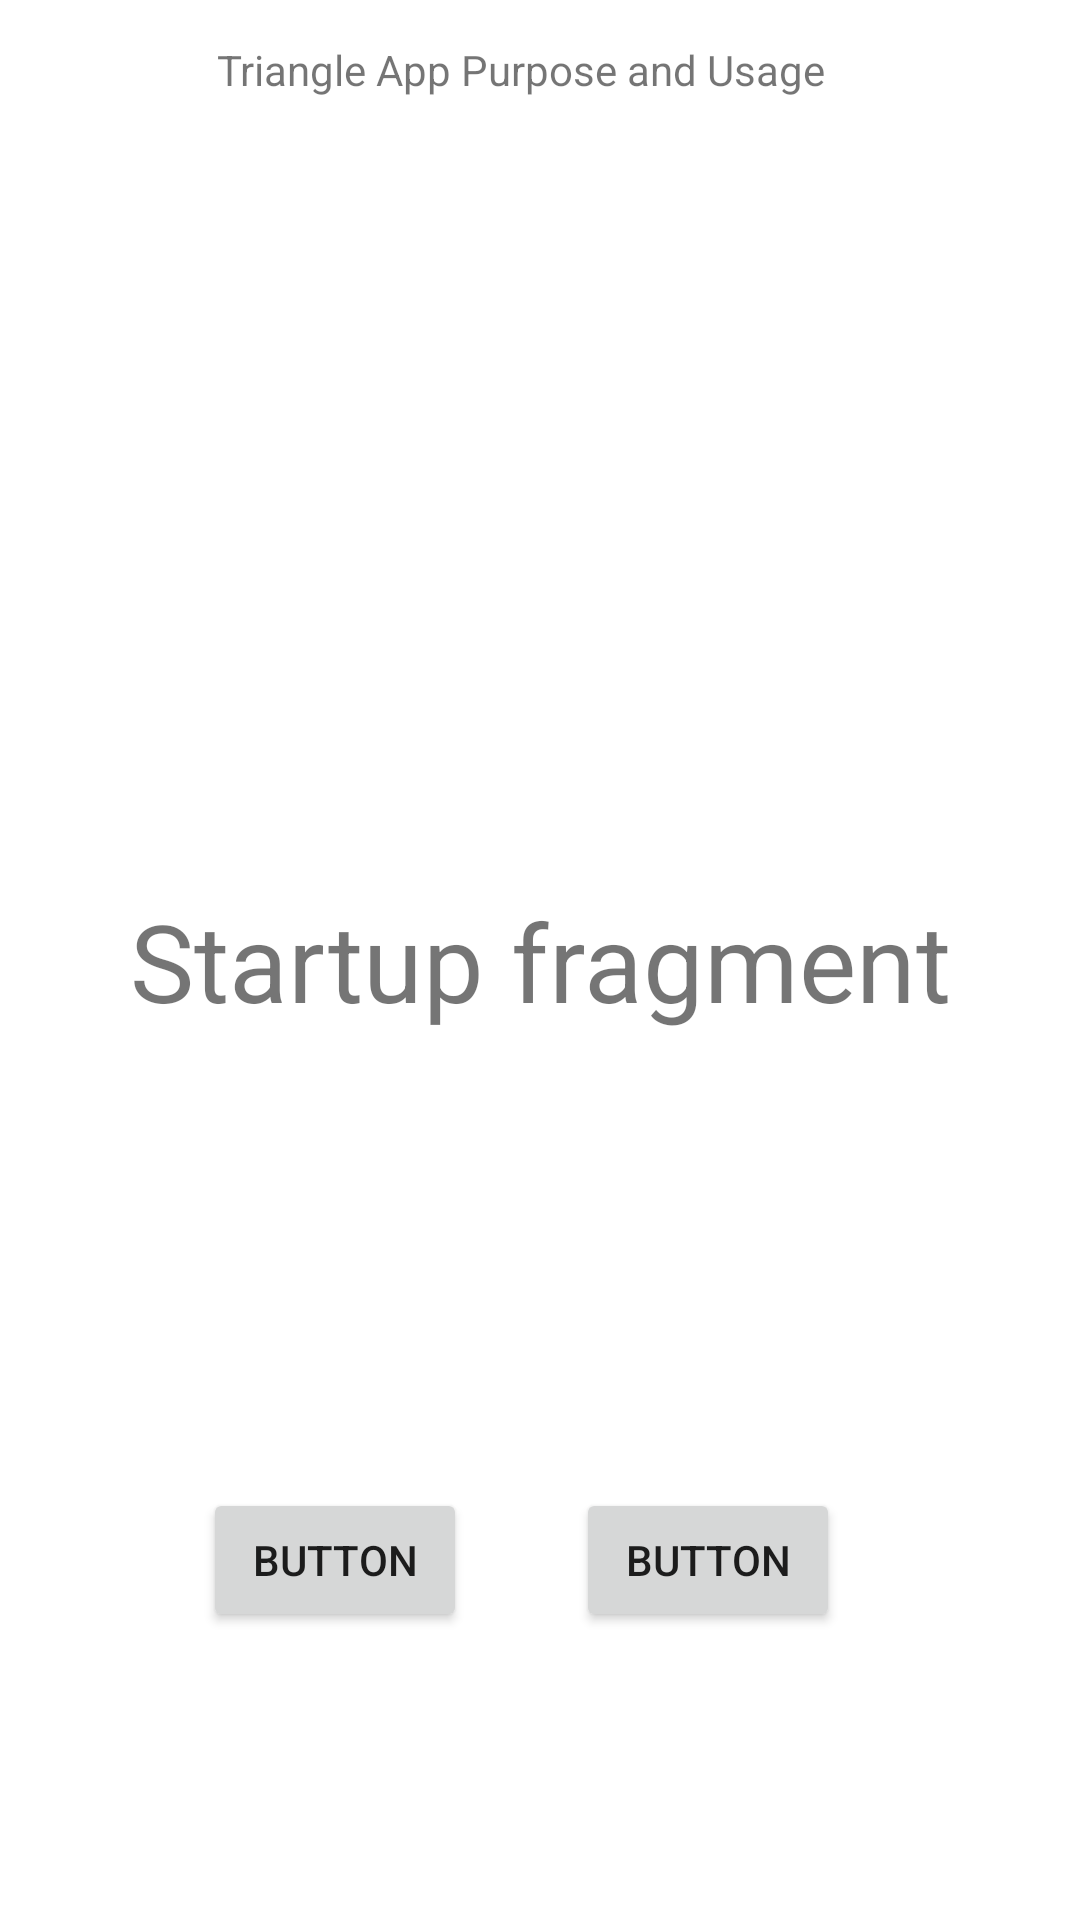

Produce the Android XML layout that renders to this screen, including the resource entries it uses.
<!-- AndroidManifest.xml: application theme Theme.TriangleHW1 -->
<!-- res/layout/fragment_startup_fragment.xml -->
<?xml version="1.0" encoding="utf-8"?>
<androidx.constraintlayout.widget.ConstraintLayout xmlns:android="http://schemas.android.com/apk/res/android"
    xmlns:tools="http://schemas.android.com/tools"
    android:layout_width="match_parent"
    android:layout_height="match_parent"
    xmlns:app="http://schemas.android.com/apk/res-auto"
    tools:context=".fragments.startup_fragment">

    

  
        <TextView
            android:id="@+id/label_AppPurposeUsage"
            android:layout_width="wrap_content"
            android:layout_height="wrap_content"
            android:text="Triangle App Purpose and Usage"
            app:layout_constraintBottom_toBottomOf="parent"
            app:layout_constraintHorizontal_bias="0.46"
            app:layout_constraintLeft_toLeftOf="parent"
            app:layout_constraintRight_toRightOf="parent"
            app:layout_constraintTop_toTopOf="parent"
            app:layout_constraintVertical_bias="0.022" />

        <Button
            android:id="@+id/btn_Start"
            android:layout_width="wrap_content"
            android:layout_height="wrap_content"
            android:layout_marginEnd="80dp"
            android:text="Button"
            app:layout_constraintBottom_toBottomOf="parent"
            app:layout_constraintEnd_toEndOf="parent"
            app:layout_constraintTop_toTopOf="parent"
            app:layout_constraintVertical_bias="0.838" />

        <Button
            android:id="@+id/btn_Exit"
            android:layout_width="wrap_content"
            android:layout_height="wrap_content"
            android:text="Button"
            app:layout_constraintBottom_toBottomOf="parent"
            app:layout_constraintEnd_toStartOf="@+id/btn_Start"
            app:layout_constraintHorizontal_bias="0.65"
            app:layout_constraintStart_toStartOf="parent"
            app:layout_constraintTop_toTopOf="parent"
            app:layout_constraintVertical_bias="0.838" />

  
    <TextView
        android:id="@+id/startup"
        android:layout_width="wrap_content"
        android:layout_height="wrap_content"
        android:text="Startup fragment"
        android:textSize="36sp"
        app:layout_constraintBottom_toBottomOf="parent"
        app:layout_constraintLeft_toLeftOf="parent"
        app:layout_constraintRight_toRightOf="parent"
        app:layout_constraintTop_toTopOf="parent" />

</androidx.constraintlayout.widget.ConstraintLayout>
<!-- resources referenced by this layout -->
<resources>
  <style name="Theme.TriangleHW1" parent="Theme.MaterialComponents.DayNight.DarkActionBar">
          
          <item name="colorPrimary">@color/purple_500</item>
          <item name="colorPrimaryVariant">@color/purple_700</item>
          <item name="colorOnPrimary">@color/white</item>
          
          <item name="colorSecondary">@color/teal_200</item>
          <item name="colorSecondaryVariant">@color/teal_700</item>
          <item name="colorOnSecondary">@color/black</item>
          
          <item name="android:statusBarColor" tools:targetApi="l">?attr/colorPrimaryVariant</item>
          
      </style>
  <!-- not gathered from this repository: default colours our renderer supplied (Android Studio template values) -->
  <color name="purple_500">#FF6200EE</color>
  <color name="purple_700">#FF3700B3</color>
  <color name="teal_200">#FF03DAC5</color>
  <color name="teal_700">#FF018786</color>
  <color name="black">#FF000000</color>
  <color name="white">#FFFFFFFF</color>
</resources>
